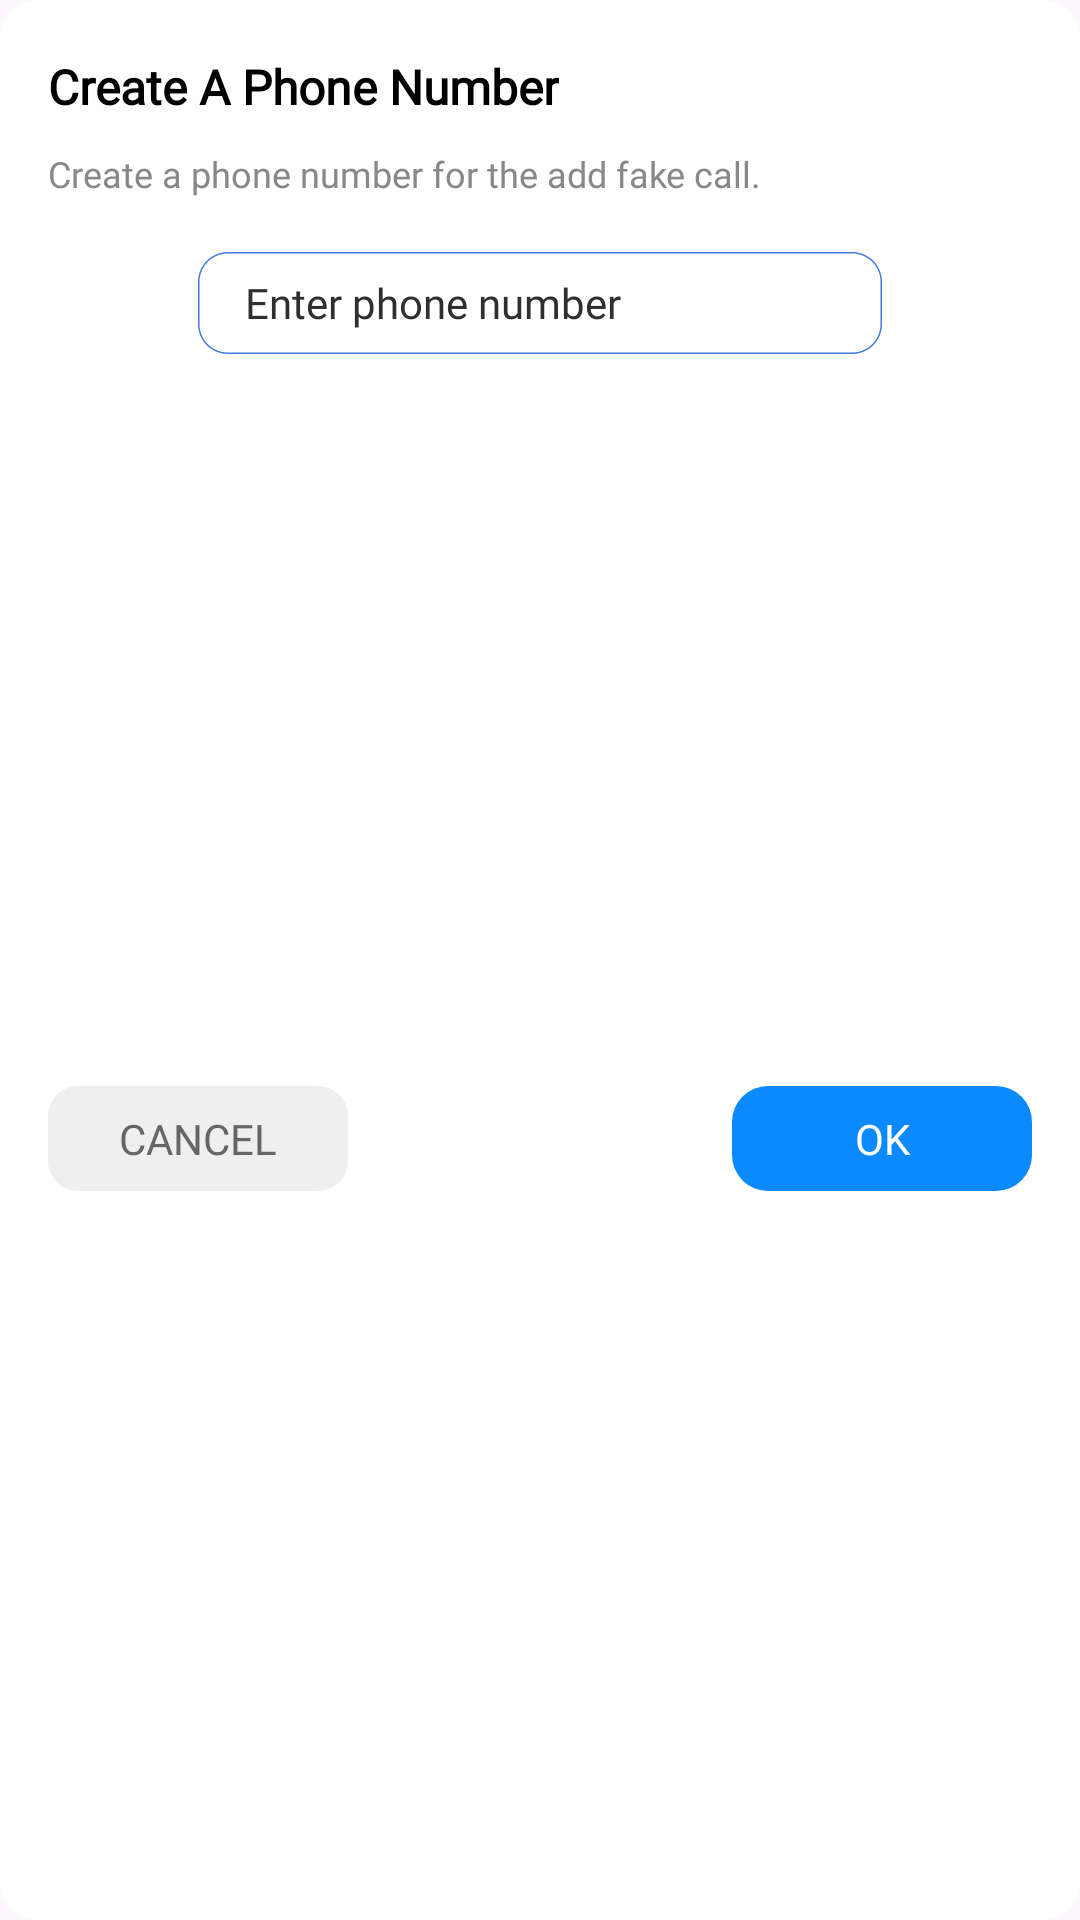

The Android layout XML behind this screen, and the referenced resources:
<!-- AndroidManifest.xml: application theme Theme.ST069_FakeCallPhonePrank -->
<!-- res/layout/dialog_create_addfake_phonenumber.xml -->
<?xml version="1.0" encoding="utf-8"?>
<androidx.constraintlayout.widget.ConstraintLayout xmlns:android="http://schemas.android.com/apk/res/android"
    xmlns:app="http://schemas.android.com/apk/res-auto"
    android:layout_width="259dp"
    android:layout_height="192dp"
    android:background="@drawable/bg_rounded_corners_white">

    
    <TextView
        android:id="@+id/tvTitle"
        android:layout_width="wrap_content"
        android:layout_height="wrap_content"
        android:text="@string/create_a_phone_number"
        android:textSize="16sp"
        android:layout_marginTop="18dp"
        android:layout_marginStart="16dp"
        android:fontFamily="@font/roboto"
        android:textStyle="bold"
        android:textColor="#000000"
        app:layout_constraintTop_toTopOf="parent"
        app:layout_constraintStart_toStartOf="parent" />

    
    <TextView
        android:id="@+id/tvDescription"
        android:layout_width="0dp"
        android:layout_height="wrap_content"
        android:layout_marginEnd="15dp"
        android:text="@string/create_a_phonenumber_for_the_addfake"
        android:textSize="12sp"
        android:fontFamily="@font/roboto"
        android:textColor="#888888"
        android:layout_marginTop="10dp"
        app:layout_constraintTop_toBottomOf="@id/tvTitle"
        app:layout_constraintStart_toStartOf="@id/tvTitle"
        app:layout_constraintBottom_toTopOf="@id/etVoiceName"
        app:layout_constraintEnd_toEndOf="parent" />

    
    <EditText
        android:id="@+id/etVoiceName"
        android:layout_width="228dp"
        android:layout_height="34dp"
        android:layout_marginTop="18dp"
        android:hint="@string/enter_phone"
        android:scaleType="fitXY"
        android:textSize="14sp"
        android:fontFamily="@font/roboto"
        android:background="@drawable/frame_create_name"
        android:paddingHorizontal="15.5dp"
        android:textColor="#000000"
        android:textColorHint="#2F2F2F"
        app:layout_constraintTop_toBottomOf="@id/tvDescription"
        app:layout_constraintStart_toStartOf="parent"
        app:layout_constraintEnd_toEndOf="parent" />

    
    <LinearLayout
        android:layout_width="0dp"
        android:layout_height="wrap_content"
        android:orientation="horizontal"
        android:layout_marginTop="16dp"
        android:layout_marginBottom="15dp"
        android:gravity="center_vertical"
        app:layout_constraintTop_toBottomOf="@id/etVoiceName"
        app:layout_constraintStart_toStartOf="parent"
        app:layout_constraintEnd_toEndOf="parent"
        app:layout_constraintBottom_toBottomOf="parent">

        
        <TextView
            android:id="@+id/btnCancel"
            android:layout_width="100dp"
            android:layout_height="35dp"
            android:text="@string/cancel"
            android:textSize="14sp"
            android:layout_marginStart="16dp"
            android:fontFamily="@font/roboto"
            android:textColor="#666666"
            android:background="@drawable/bg_createname_already_cancel"
            android:paddingHorizontal="16dp"
            style="?android:attr/borderlessButtonStyle" />

        <View
            android:layout_width="0dp"
            android:layout_height="0dp"
            android:layout_weight="1" />

        
        <TextView
            android:id="@+id/btnOk"
            android:layout_width="100dp"
            android:layout_height="35dp"
            android:text="@string/ok"
            android:textSize="14sp"
            android:fontFamily="@font/roboto"
            android:textColor="@android:color/white"
            android:background="@drawable/bg_rounded_save_talktime"
            android:gravity="center"
            android:layout_marginEnd="16dp" />

    </LinearLayout>

</androidx.constraintlayout.widget.ConstraintLayout>
<!-- resources referenced by this layout -->
<resources>
  <!-- drawable bg_createname_already_cancel (drawable) -->
  <?xml version="1.0" encoding="utf-8"?>
  <shape xmlns:android="http://schemas.android.com/apk/res/android">
  
      <solid android:color="#EFEFEF" />
      <corners android:radius="10dp" />
  
  </shape>
  <!-- drawable bg_rounded_corners_white (drawable) -->
  <?xml version="1.0" encoding="utf-8"?>
  <shape xmlns:android="http://schemas.android.com/apk/res/android">
  <corners android:radius="12dp"/>
  <solid android:color="#FFFFFF"/>
  </shape>
  <!-- drawable bg_rounded_save_talktime (drawable) -->
  <?xml version="1.0" encoding="utf-8"?>
  <shape xmlns:android="http://schemas.android.com/apk/res/android">
      <corners android:radius="12dp"/>
      <solid android:color="#0B89FF"/>
  </shape>
  <!-- drawable frame_create_name: png bitmap (drawable, 2287 bytes) -->
  <string name="cancel">Cancel</string>
  <string name="create_a_phone_number">Create A Phone Number</string>
  <string name="create_a_phonenumber_for_the_addfake">Create a phone number for the add fake call.</string>
  <string name="enter_phone">Enter phone number</string>
  <string name="ok">OK</string>
  <style name="Theme.ST069_FakeCallPhonePrank" parent="Base.Theme.ST069_FakeCallPhonePrank" />
  <style name="Base.Theme.ST069_FakeCallPhonePrank" parent="Theme.Material3.DayNight.NoActionBar">
          <item name="android:statusBarColor">@android:color/transparent</item>
          <item name="android:navigationBarColor">@android:color/transparent</item>
  
          
          <item name="android:windowLightStatusBar">true</item>
      </style>
</resources>
